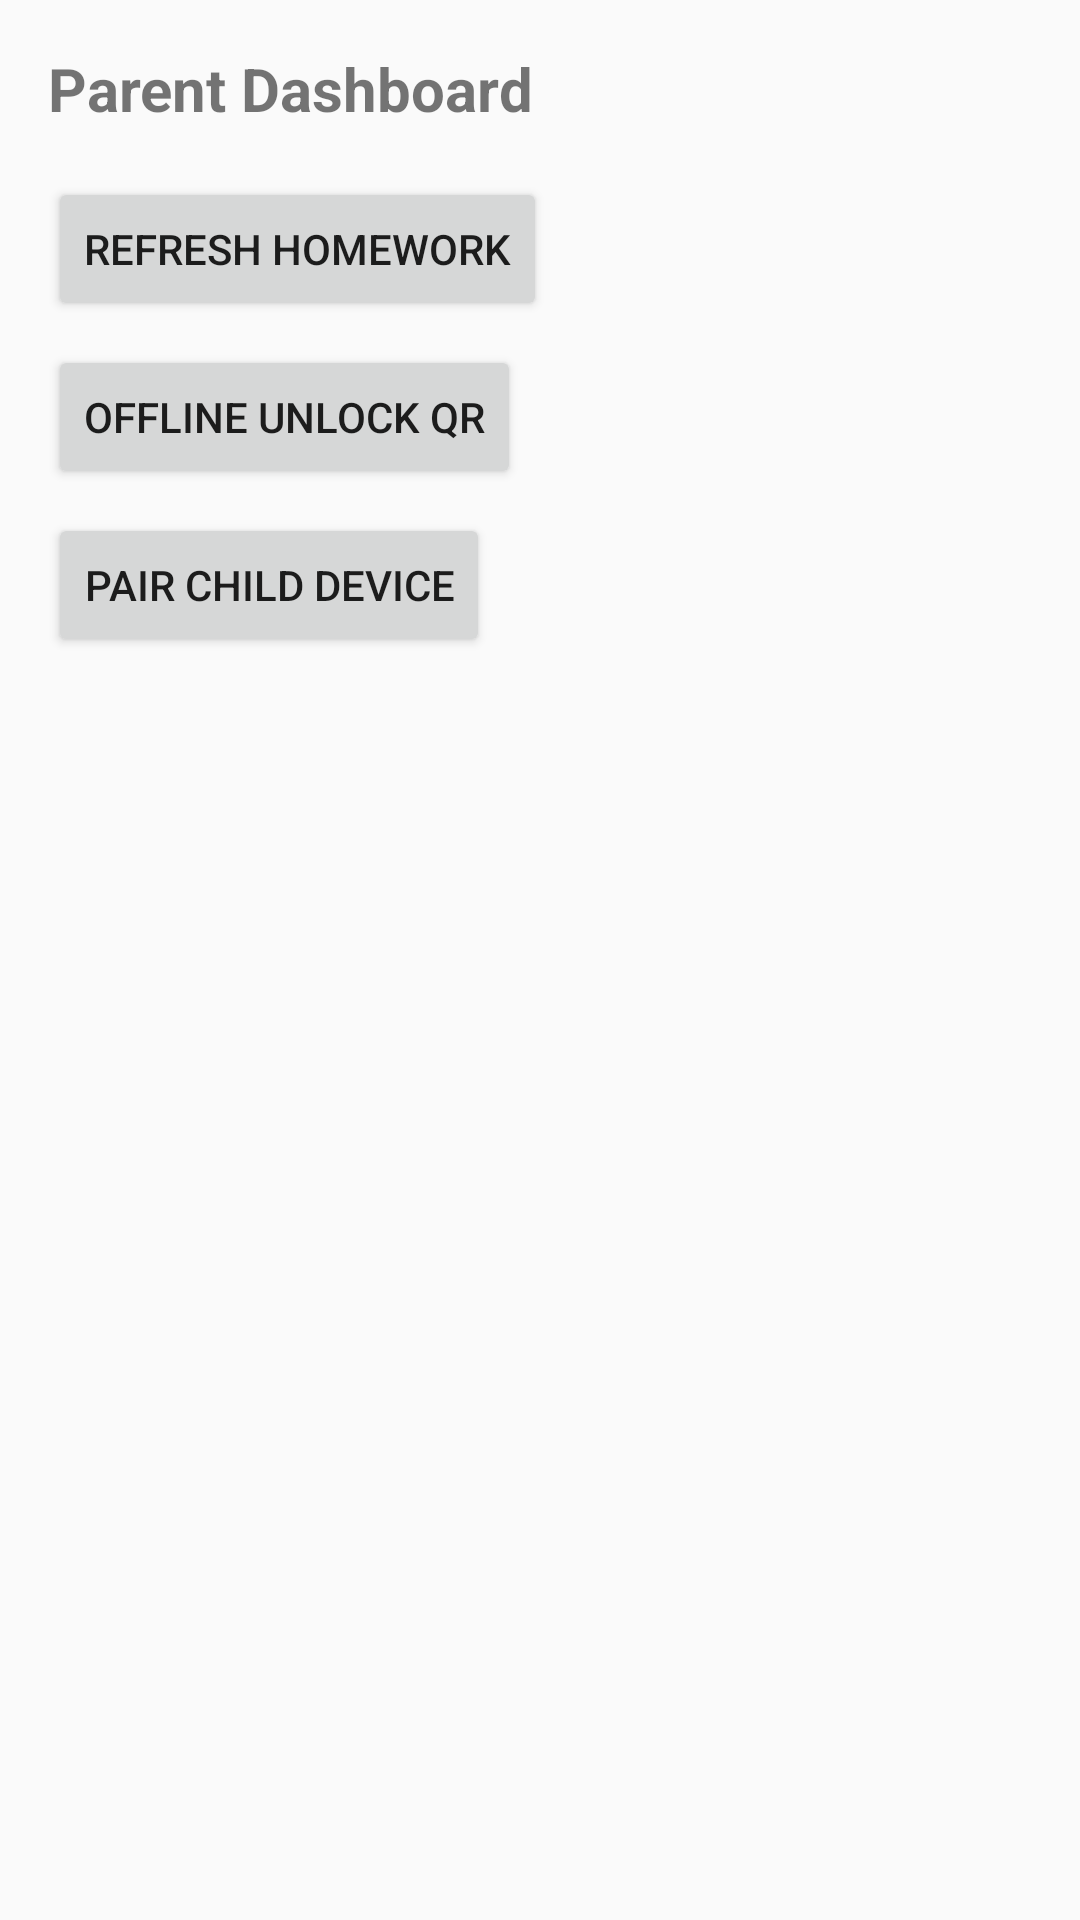

Layout XML and referenced resources for this Android screen:
<!-- AndroidManifest.xml: application theme Theme.BakalariGuard -->
<!-- res/layout/activity_parent.xml -->
<?xml version="1.0" encoding="utf-8"?>
<LinearLayout xmlns:android="http://schemas.android.com/apk/res/android"
    android:layout_width="match_parent"
    android:layout_height="match_parent"
    android:orientation="vertical"
    android:padding="16dp">

    <TextView
        android:layout_width="wrap_content"
        android:layout_height="wrap_content"
        android:text="Parent Dashboard"
        android:textSize="20sp"
        android:textStyle="bold" />

    <Button
        android:id="@+id/btn_refresh"
        android:layout_width="wrap_content"
        android:layout_height="wrap_content"
        android:layout_marginTop="16dp"
        android:text="Refresh Homework" />

    <Button
        android:id="@+id/btn_qr_unlock"
        android:layout_width="wrap_content"
        android:layout_height="wrap_content"
        android:layout_marginTop="8dp"
        android:text="Offline Unlock QR" />

    <Button
        android:id="@+id/btn_pair_device"
        android:layout_width="wrap_content"
        android:layout_height="wrap_content"
        android:layout_marginTop="8dp"
        android:text="Pair Child Device" />

    <androidx.recyclerview.widget.RecyclerView
        android:id="@+id/recycler_homework"
        android:layout_width="match_parent"
        android:layout_height="0dp"
        android:layout_marginTop="16dp"
        android:layout_weight="1" />

</LinearLayout>
<!-- resources referenced by this layout -->
<resources>
  <style name="Theme.BakalariGuard" parent="Theme.AppCompat.Light.NoActionBar">
          
          <item name="colorPrimary">@color/purple_500</item>
          <item name="colorPrimaryDark">@color/purple_700</item>
          <item name="colorAccent">@color/teal_200</item>
          
          
          
          <item name="android:statusBarColor">@color/purple_700</item>
      </style>
  <!-- not gathered from this repository: default colours our renderer supplied (Android Studio template values) -->
  <color name="purple_500">#FF6200EE</color>
  <color name="purple_700">#FF3700B3</color>
  <color name="teal_200">#FF03DAC5</color>
</resources>
